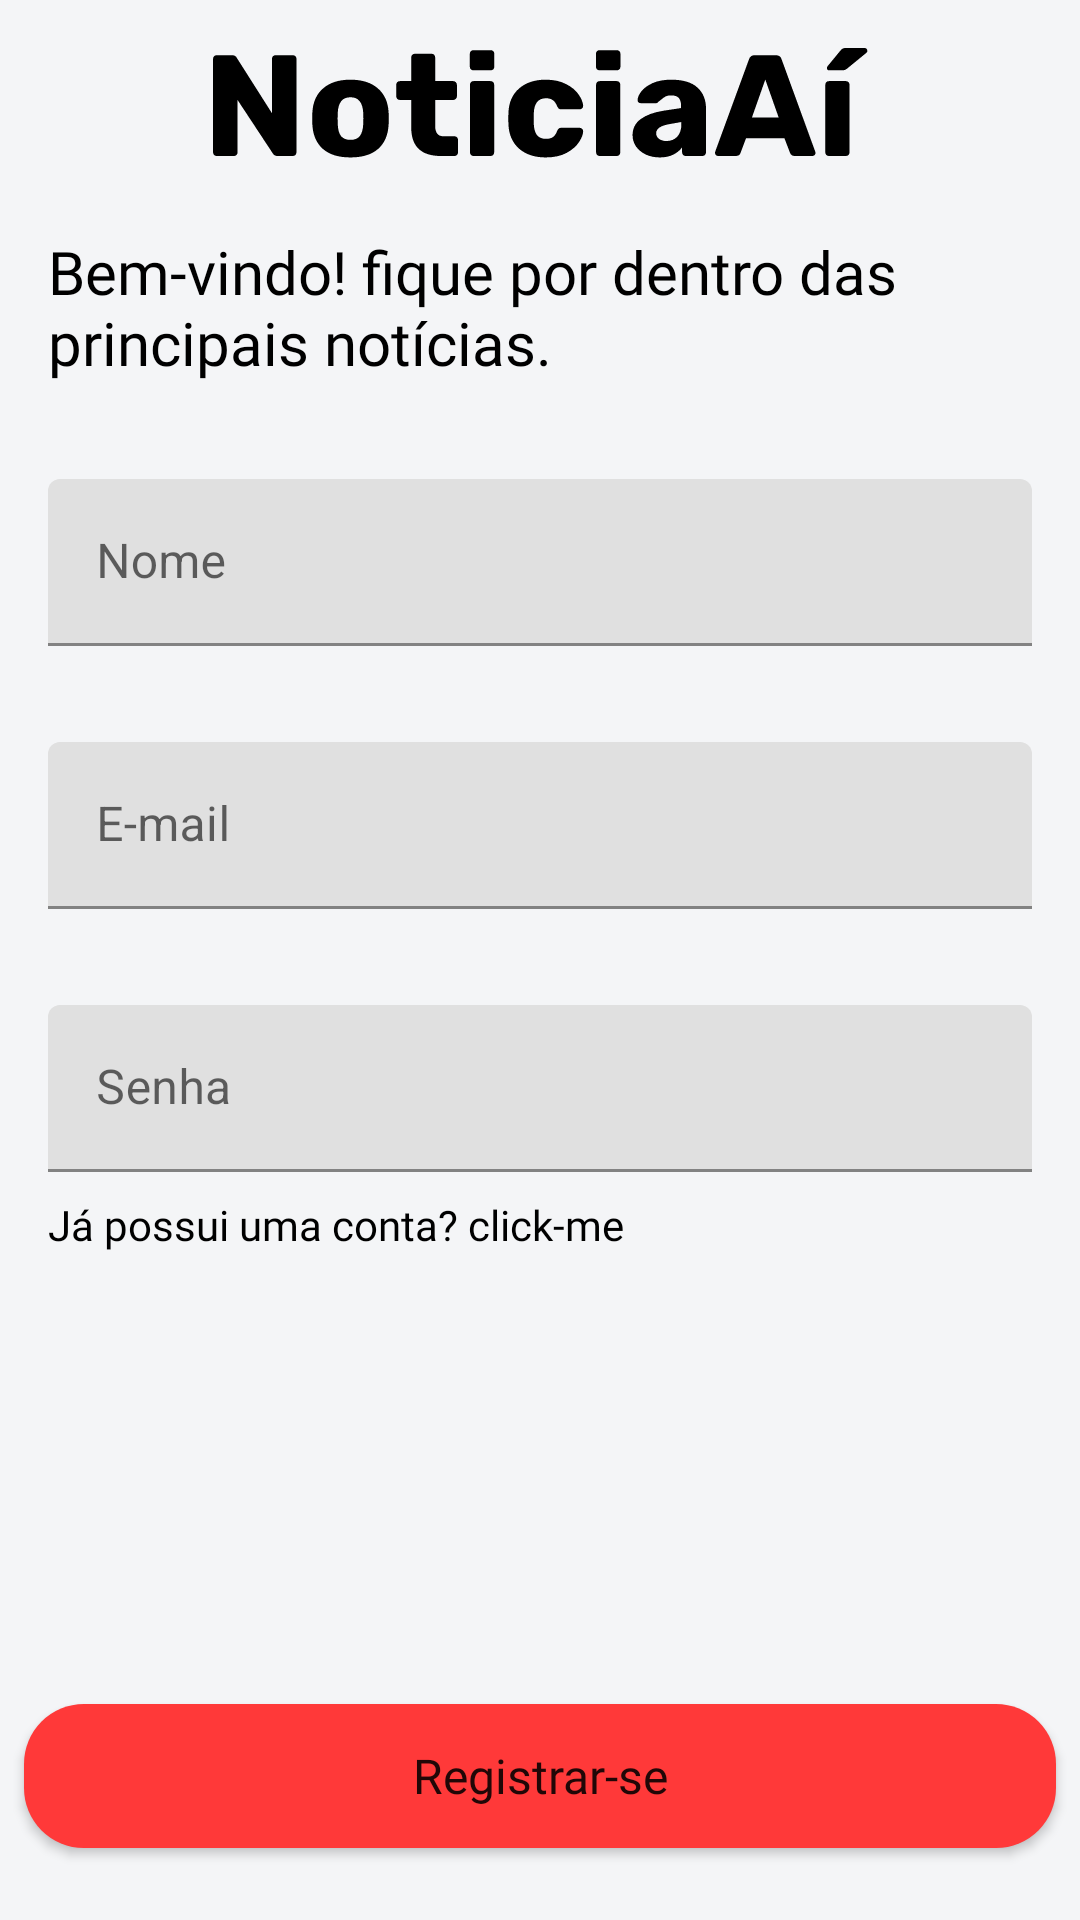

Android layout source for this screen:
<!-- AndroidManifest.xml: application theme Theme.NoticiaAi -->
<!-- res/layout/activity_register.xml -->
<?xml version="1.0" encoding="utf-8"?>
<androidx.constraintlayout.widget.ConstraintLayout xmlns:android="http://schemas.android.com/apk/res/android"
    xmlns:app="http://schemas.android.com/apk/res-auto"
    xmlns:tools="http://schemas.android.com/tools"
    android:layout_width="match_parent"
    android:layout_height="match_parent"
    android:background="@color/background_color_white"
    tools:context=".presentation.register.RegisterActivity">

    <Button
        android:id="@+id/button_register"
        android:layout_width="0dp"
        android:layout_height="wrap_content"
        android:layout_marginStart="8dp"
        android:layout_marginEnd="8dp"
        android:layout_marginBottom="24dp"
        android:background="@drawable/tv_rounded_background"
        android:fontFamily="@font/rubik_medium"
        android:text="@string/registrar_se"
        android:textAllCaps="false"
        android:textSize="16sp"
        app:layout_constraintBottom_toBottomOf="parent"
        app:layout_constraintEnd_toEndOf="parent"
        app:layout_constraintStart_toStartOf="parent" />

    <ImageView
        android:id="@+id/imageView2"
        android:layout_width="0dp"
        android:layout_height="wrap_content"
        android:layout_marginStart="16dp"
        android:layout_marginTop="16dp"
        android:layout_marginEnd="16dp"
        app:layout_constraintEnd_toEndOf="parent"
        app:layout_constraintStart_toStartOf="parent"
        app:layout_constraintTop_toTopOf="parent"
        app:srcCompat="@drawable/ic_notice_ai"
        android:contentDescription="@string/img" />

    <TextView
        android:id="@+id/textView"
        android:layout_width="0dp"
        android:layout_height="wrap_content"
        android:layout_marginTop="24dp"
        android:fontFamily="@font/rubik"
        android:text="@string/bem_vindo_fique_por_dentro_das_principais_not_cias"
        android:textColor="#000000"
        android:textSize="20sp"
        app:layout_constraintEnd_toEndOf="@+id/imageView2"
        app:layout_constraintStart_toStartOf="@+id/imageView2"
        app:layout_constraintTop_toBottomOf="@+id/imageView2" />

    <com.google.android.material.textfield.TextInputLayout
        android:id="@+id/textInputLayout"
        android:layout_width="0dp"
        android:layout_height="wrap_content"
        android:layout_marginTop="32dp"
        app:layout_constraintEnd_toEndOf="@+id/textView"
        app:layout_constraintStart_toStartOf="@+id/textView"
        app:layout_constraintTop_toBottomOf="@+id/textView">

        <com.google.android.material.textfield.TextInputEditText
            android:id="@+id/input_name"
            android:layout_width="match_parent"
            android:layout_height="wrap_content"
            android:hint="@string/nome"
            android:inputType="textPersonName" />
    </com.google.android.material.textfield.TextInputLayout>

    <com.google.android.material.textfield.TextInputLayout
        android:id="@+id/textInputLayout2"
        android:layout_width="0dp"
        android:layout_height="wrap_content"
        android:layout_marginTop="32dp"
        app:layout_constraintEnd_toEndOf="@+id/textInputLayout"
        app:layout_constraintStart_toStartOf="@+id/textInputLayout"
        app:layout_constraintTop_toBottomOf="@+id/textInputLayout">

        <com.google.android.material.textfield.TextInputEditText
            android:id="@+id/input_email"
            android:layout_width="match_parent"
            android:layout_height="wrap_content"
            android:hint="@string/e_mail"
            android:inputType="textEmailAddress" />
    </com.google.android.material.textfield.TextInputLayout>

    <com.google.android.material.textfield.TextInputLayout
        android:id="@+id/textInputLayout3"
        android:layout_width="0dp"
        android:layout_height="wrap_content"
        android:layout_marginTop="32dp"
        app:layout_constraintEnd_toEndOf="@+id/textInputLayout2"
        app:layout_constraintStart_toStartOf="@+id/textInputLayout2"
        app:layout_constraintTop_toBottomOf="@+id/textInputLayout2">

        <com.google.android.material.textfield.TextInputEditText
            android:id="@+id/input_password"
            android:layout_width="match_parent"
            android:layout_height="wrap_content"
            android:hint="@string/senha"
            android:inputType="textPassword" />
    </com.google.android.material.textfield.TextInputLayout>

    <TextView
        android:id="@+id/tvEnterAccount"
        android:layout_width="wrap_content"
        android:layout_height="wrap_content"
        android:layout_marginTop="8dp"
        android:fontFamily="@font/rubik_medium"
        android:text="@string/j_possui_uma_conta_click_me"
        android:textColor="#000000"
        app:layout_constraintStart_toStartOf="@+id/textInputLayout3"
        app:layout_constraintTop_toBottomOf="@+id/textInputLayout3" />

</androidx.constraintlayout.widget.ConstraintLayout>
<!-- resources referenced by this layout -->
<resources>
  <color name="background_color_white">#F4F5F7</color>
  <!-- drawable ic_notice_ai: vector/xml drawable (drawable, 7869 chars, omitted) -->
  <!-- drawable tv_rounded_background (drawable) -->
  <?xml version="1.0" encoding="utf-8"?>
  <shape xmlns:android="http://schemas.android.com/apk/res/android"
      android:shape="rectangle">
  
      <solid android:color="@color/red_1" />
      <corners android:radius="20dp" />
  
  </shape>
  <string name="bem_vindo_fique_por_dentro_das_principais_not_cias">Bem-vindo! fique por dentro das principais notícias.</string>
  <string name="e_mail">E-mail</string>
  <string name="img">img</string>
  <string name="j_possui_uma_conta_click_me">Já possui uma conta? click-me</string>
  <string name="nome">Nome</string>
  <string name="registrar_se">Registrar-se</string>
  <string name="senha">Senha</string>
  <style name="Theme.NoticiaAi" parent="Theme.MaterialComponents.DayNight.NoActionBar">
          
          <item name="colorPrimary">@color/red_1</item>
          <item name="colorPrimaryVariant">@color/black</item>
          <item name="colorOnPrimary">@color/background_color_white</item>
          
          <item name="colorSecondary">@color/teal_200</item>
          <item name="colorSecondaryVariant">@color/teal_700</item>
          <item name="colorOnSecondary">@color/black</item>
          
          <item name="android:statusBarColor" tools:targetApi="l">@color/background_color_white</item>
          <item name="android:windowLightStatusBar" tools:targetApi="23">true</item>
          
      </style>
  <color name="red_1">#FF3939</color>
  <color name="black">#FF000000</color>
  <color name="teal_200">#FF03DAC5</color>
  <color name="teal_700">#FF018786</color>
</resources>
